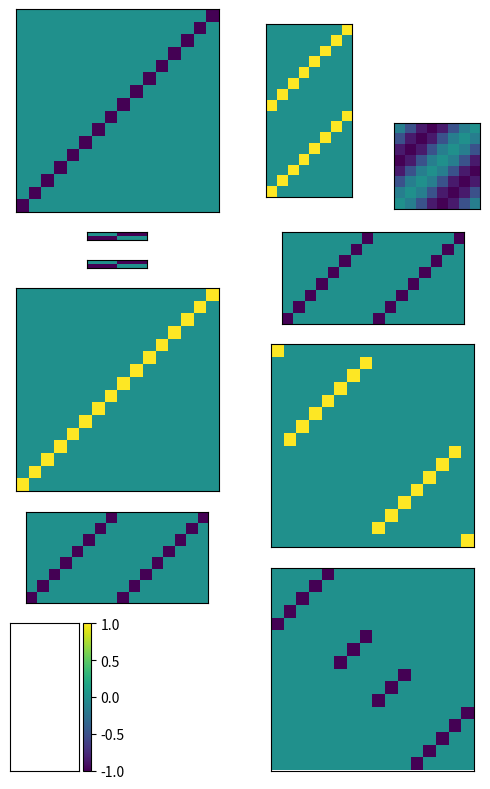

The matplotlib source for this figure:
import numpy as np

ER_pref = np.linspace(0, 4 * np.pi, 16, endpoint=False)
D7_pref = np.linspace(0, 2 * np.pi, 8, endpoint=False)

ER2EPG = -np.eye(16)

LNO2PFN = -np.kron(np.eye(2), np.ones((1, 8)))

EPG2D7 = np.tile(np.eye(8), (2, 1))

D72D7 = 0.5 * np.cos(D7_pref[:, None] - D7_pref[None, :]) - 0.5

D72PFN = -np.tile(np.eye(8), (1, 2))

D72PFL3 = -np.tile(np.eye(8), (1, 2))
# D72PFL3 = np.hstack((D72PFL3[:, 7:8], D72PFL3[:, :7], D72PFL3[:, 9:], D72PFL3[:, 8:9]))
# D72PFL3 = np.hstack((D72PFL3[:, 1:8], D72PFL3[:, :1], D72PFL3[:, -1:], D72PFL3[:, 8:-1]))

FC2hD = np.eye(16)

PFN2FC2 = np.eye(16)

FC2PFL3 = np.kron(1 - np.eye(2), np.eye(8))
FC2PFL3 = np.hstack((FC2PFL3[:, 7:8], FC2PFL3[:, :7], FC2PFL3[:, 9:], FC2PFL3[:, 8:9]))
# FC2PFL3 = np.hstack((FC2PFL3[:, 1:8], FC2PFL3[:, :1], FC2PFL3[:, -1:], FC2PFL3[:, 8:-1]))

hD2PFL3 = -np.kron(np.eye(4)[::-1], np.eye(4))
hD2PFL3 = np.hstack((hD2PFL3[:, 7:8], hD2PFL3[:, :7], hD2PFL3[:, 9:], hD2PFL3[:, 8:9]))
# hD2PFL3 = np.hstack((hD2PFL3[:, 1:8], hD2PFL3[:, :1], hD2PFL3[:, -1:], hD2PFL3[:, 8:-1]))


if __name__ == "__main__":
    import matplotlib.pyplot as plt
    import numpy as np

    fig = plt.figure("model-parameters", figsize=(5, 8))
    ax = fig.subplot_mosaic("""
    AAAABB..
    AAAABB..
    AAAABB..
    AAAABB..
    AAAABBCC
    AAAABBCC
    AAAABBCC
    AAAABBCC
    DDDDFFFF
    EEEEFFFF
    GGGGFFFF
    GGGGFFFF
    GGGGHHHH
    GGGGHHHH
    GGGGHHHH
    GGGGHHHH
    GGGGHHHH
    GGGGHHHH
    JJJJHHHH
    JJJJHHHH
    JJJJLLLL
    JJJJLLLL
    NN..LLLL
    NN..LLLL
    NN..LLLL
    NN..LLLL
    NN..LLLL
    NN..LLLL
    """)

    ax["A"].imshow(ER2EPG, cmap='viridis', vmin=-1, vmax=1, origin="lower")
    ax["B"].imshow(EPG2D7, cmap='viridis', vmin=-1, vmax=1, origin="lower")
    ax["C"].imshow(D72D7, cmap='viridis', vmin=-1, vmax=1, origin="lower")
    ax["D"].imshow(LNO2PFN, cmap='viridis', vmin=-1, vmax=1, origin="lower")
    ax["E"].imshow(LNO2PFN, cmap='viridis', vmin=-1, vmax=1, origin="lower")
    ax["F"].imshow(D72PFN, cmap='viridis', vmin=-1, vmax=1, origin="lower")
    ax["G"].imshow(PFN2FC2, cmap='viridis', vmin=-1, vmax=1, origin="lower")
    ax["H"].imshow(FC2PFL3, cmap='viridis', vmin=-1, vmax=1, origin="lower")
    ax["J"].imshow(D72PFL3, cmap='viridis', vmin=-1, vmax=1, origin="lower")
    img = ax["L"].imshow(hD2PFL3, cmap='viridis', vmin=-1, vmax=1, origin="lower")
    fig.colorbar(img, ax=ax["N"])

    for ax_label, ax_i in ax.items():
        ax_i.set_xticks([])
        ax_i.set_yticks([])

    plt.tight_layout()
    plt.show()
